Run: headless pygame with SDL's dummy video driver; simulated clock (each Clock.tick advances the game by its frame time, no real sleeping); random seed 0; keys injected as events and as key.get_pressed() state; no mouse input.
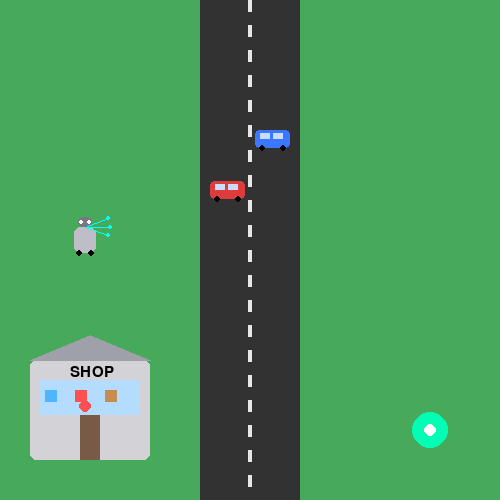
Frame 1 of 4 · flips 1–60 · no input
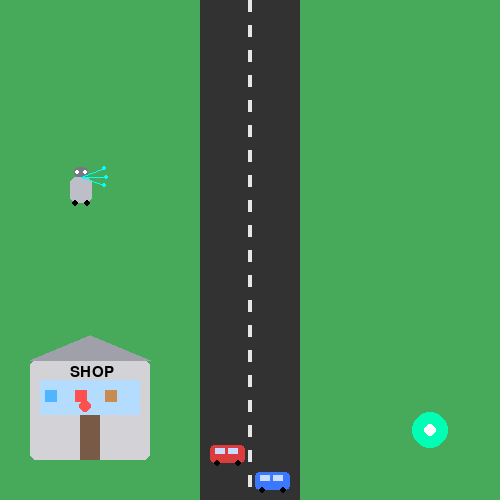
Frame 2 of 4 · flips 61–180 · tapped SPACE, RETURN · held RIGHT (→), D
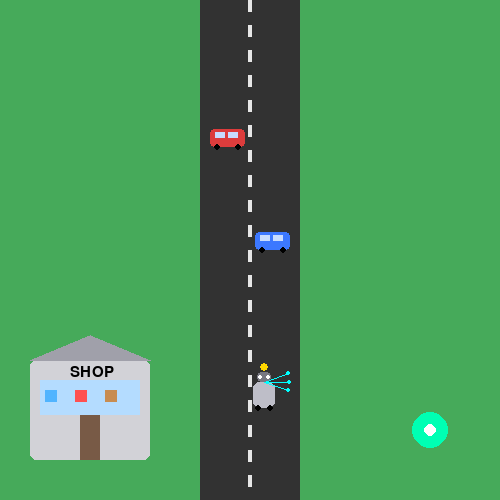
Frame 3 of 4 · flips 181–300 · held DOWN (↓), S
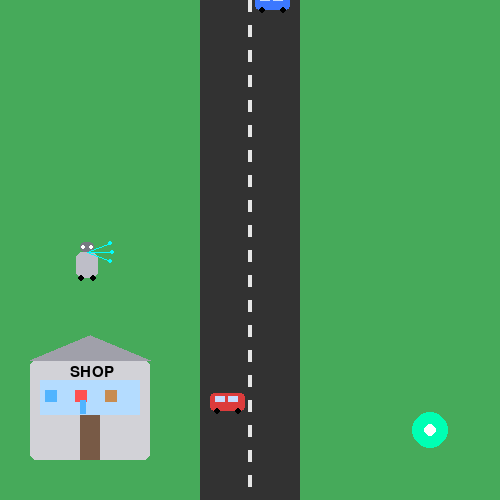
Frame 4 of 4 · flips 301–420 · held LEFT (←), A, UP (↑), W

The pygame program that drew these frames:

import pygame
import sys
import math
import random

pygame.init()

# ---------------- SCREEN ----------------
WIDTH, HEIGHT = 500, 500
screen = pygame.display.set_mode((WIDTH, HEIGHT))
pygame.display.set_caption("Robot Delivery - REAL SHOP")

clock = pygame.time.Clock()

# ---------------- COLORS ----------------
GRASS = (70, 170, 90)
ROAD = (50, 50, 50)
LANES = (230, 230, 230)

SHOP_WALL = (210, 210, 215)
SHOP_ROOF = (160, 160, 170)
SHOP_GLASS = (180, 220, 255)
SHOP_DOOR = (120, 90, 70)

BLACK = (0, 0, 0)
WHITE = (255, 255, 255)

ROBOT_BODY = (190, 190, 200)
ROBOT_DARK = (120, 120, 130)

SENSOR = (0, 255, 255)

CAR1 = (220, 60, 60)
CAR2 = (60, 120, 255)

GOAL_COLOR = (0, 255, 180)

ITEM_COLORS = {
    "bottle": (80, 180, 255),
    "fruit": (255, 80, 80),
    "box": (200, 140, 80)
}

# ---------------- ROAD ----------------
ROAD_X = 200
ROAD_W = 100

# ---------------- SHOP (REAL BUILDING) ----------------
shop_x, shop_y = 30, 360
SHOP_W, SHOP_H = 120, 100

items = ["bottle", "fruit", "box"]
current_item = random.choice(items)

# ---------------- ROBOT ----------------
x, y = 60.0, 60.0
speed = 2.8

ROBOT_W, ROBOT_H = 22, 26
has_item = False

goal = (430, 430)

# ---------------- CARS ----------------
cars = [
    {"x": ROAD_X + 10, "y": 50, "v": 2.2, "color": CAR1},
    {"x": ROAD_X + 55, "y": 250, "v": -2.0, "color": CAR2},
]

# ---------------- HELPERS ----------------
def robot_rect():
    return pygame.Rect(int(x), int(y), ROBOT_W, ROBOT_H)

def goal_rect():
    return pygame.Rect(goal[0]-18, goal[1]-18, 36, 36)

def shop_rect():
    return pygame.Rect(shop_x, shop_y, SHOP_W, SHOP_H)

def move_robot(target):
    global x, y

    dx = target[0] - x
    dy = target[1] - y

    dist = math.hypot(dx, dy)
    if dist > 0:
        dx /= dist
        dy /= dist

    x += dx * speed
    y += dy * speed

def move_cars():
    for c in cars:
        c["y"] += c["v"]
        if c["y"] > HEIGHT + 40:
            c["y"] = -40
        if c["y"] < -40:
            c["y"] = HEIGHT + 40

def car_collision():
    rr = robot_rect()
    for c in cars:
        car_rect = pygame.Rect(c["x"], c["y"], 35, 18)
        if rr.colliderect(car_rect):
            return True
    return False

# ---------------- SMALL SENSORS ----------------
def draw_sensors():
    sensor_range = 25

    sx = x + ROBOT_W // 2
    sy = y

    for a in [-20, 0, 20]:
        rad = math.radians(a)
        ex = sx + math.cos(rad) * sensor_range
        ey = sy + math.sin(rad) * sensor_range

        pygame.draw.line(screen, SENSOR, (sx, sy), (ex, ey), 1)
        pygame.draw.circle(screen, SENSOR, (int(ex), int(ey)), 2)

# ---------------- SHOP DRAW (REALISTIC) ----------------
def draw_shop():
    rect = shop_rect()

    # walls
    pygame.draw.rect(screen, SHOP_WALL, rect, border_radius=6)

    # roof
    pygame.draw.polygon(screen, SHOP_ROOF, [
        (rect.x, rect.y),
        (rect.x + rect.w // 2, rect.y - 25),
        (rect.x + rect.w, rect.y)
    ])

    # glass front
    pygame.draw.rect(screen, SHOP_GLASS, (rect.x + 10, rect.y + 20, rect.w - 20, 35))

    # door
    pygame.draw.rect(screen, SHOP_DOOR, (rect.x + rect.w//2 - 10, rect.y + 55, 20, 45))

    # signboard
    font = pygame.font.SysFont(None, 22)
    text = font.render("SHOP", True, BLACK)
    screen.blit(text, (rect.x + 40, rect.y + 5))

    # items inside shop (visible on shelves)
    shelf_y = rect.y + 30

    for i, item in enumerate(items):
        color = ITEM_COLORS[item]
        pygame.draw.rect(screen, color, (rect.x + 15 + i*30, shelf_y, 12, 12))

# ---------------- ITEM DISPLAY ----------------
def draw_current_item():
    if has_item:
        return

    rect = shop_rect()
    ix = rect.x + 50
    iy = rect.y + 40

    color = ITEM_COLORS[current_item]

    if current_item == "bottle":
        pygame.draw.rect(screen, color, (ix, iy, 6, 14))
    elif current_item == "fruit":
        pygame.draw.circle(screen, color, (ix+5, iy+6), 6)
    elif current_item == "box":
        pygame.draw.rect(screen, color, (ix, iy, 12, 12))

# ---------------- ROBOT ----------------
def draw_robot():
    rr = robot_rect()

    pygame.draw.rect(screen, ROBOT_BODY, rr, border_radius=6)
    pygame.draw.rect(screen, ROBOT_DARK,
                     (rr.x + 4, rr.y - 10, ROBOT_W - 8, 10),
                     border_radius=4)

    pygame.draw.circle(screen, WHITE, (rr.x + 7, rr.y - 5), 2)
    pygame.draw.circle(screen, WHITE, (rr.x + 15, rr.y - 5), 2)

    pygame.draw.circle(screen, BLACK, (rr.x + 5, rr.y + ROBOT_H), 3)
    pygame.draw.circle(screen, BLACK, (rr.x + 17, rr.y + ROBOT_H), 3)

    if has_item:
        pygame.draw.circle(screen, (255, 215, 0), (rr.x + 11, rr.y - 15), 4)

    draw_sensors()

# ---------------- WORLD ----------------
def draw_world():
    screen.fill(GRASS)
    pygame.draw.rect(screen, ROAD, (ROAD_X, 0, ROAD_W, HEIGHT))

    for i in range(0, HEIGHT, 25):
        pygame.draw.rect(screen, LANES, (ROAD_X + 48, i, 4, 12))

def draw_cars():
    for c in cars:
        x1, y1 = int(c["x"]), int(c["y"])

        pygame.draw.rect(screen, c["color"], (x1, y1, 35, 18), border_radius=4)
        pygame.draw.rect(screen, (200, 220, 255), (x1+5, y1+3, 10, 6))
        pygame.draw.rect(screen, (200, 220, 255), (x1+18, y1+3, 10, 6))

        pygame.draw.circle(screen, BLACK, (x1+7, y1+18), 3)
        pygame.draw.circle(screen, BLACK, (x1+28, y1+18), 3)

def draw_goal():
    pygame.draw.circle(screen, GOAL_COLOR, goal, 18)
    pygame.draw.circle(screen, WHITE, goal, 6)

# ---------------- MAIN LOOP ----------------
running = True

while running:
    clock.tick(60)

    move_cars()

    # ---------------- LOGIC ----------------
    if not has_item:
        target = (shop_x + SHOP_W // 2, shop_y + SHOP_H // 2)
    else:
        target = goal

    move_robot(target)

    rr = robot_rect()

    # pickup from SHOP
    if rr.colliderect(shop_rect()) and not has_item:
        has_item = True
        current_item = random.choice(items)
        print("Picked:", current_item)

    # delivery
    if rr.colliderect(goal_rect()) and has_item:
        print("Delivered:", current_item)
        has_item = False
        x, y = 60, 60

    # crash
    if car_collision():
        print("CRASH RESET")
        has_item = False
        x, y = 60, 60

    # events
    for event in pygame.event.get():
        if event.type == pygame.QUIT:
            pygame.quit()
            sys.exit()

    # ---------------- DRAW ----------------
    draw_world()
    draw_shop()
    draw_current_item()
    draw_goal()
    draw_cars()
    draw_robot()

    pygame.display.update()

pygame.quit()
